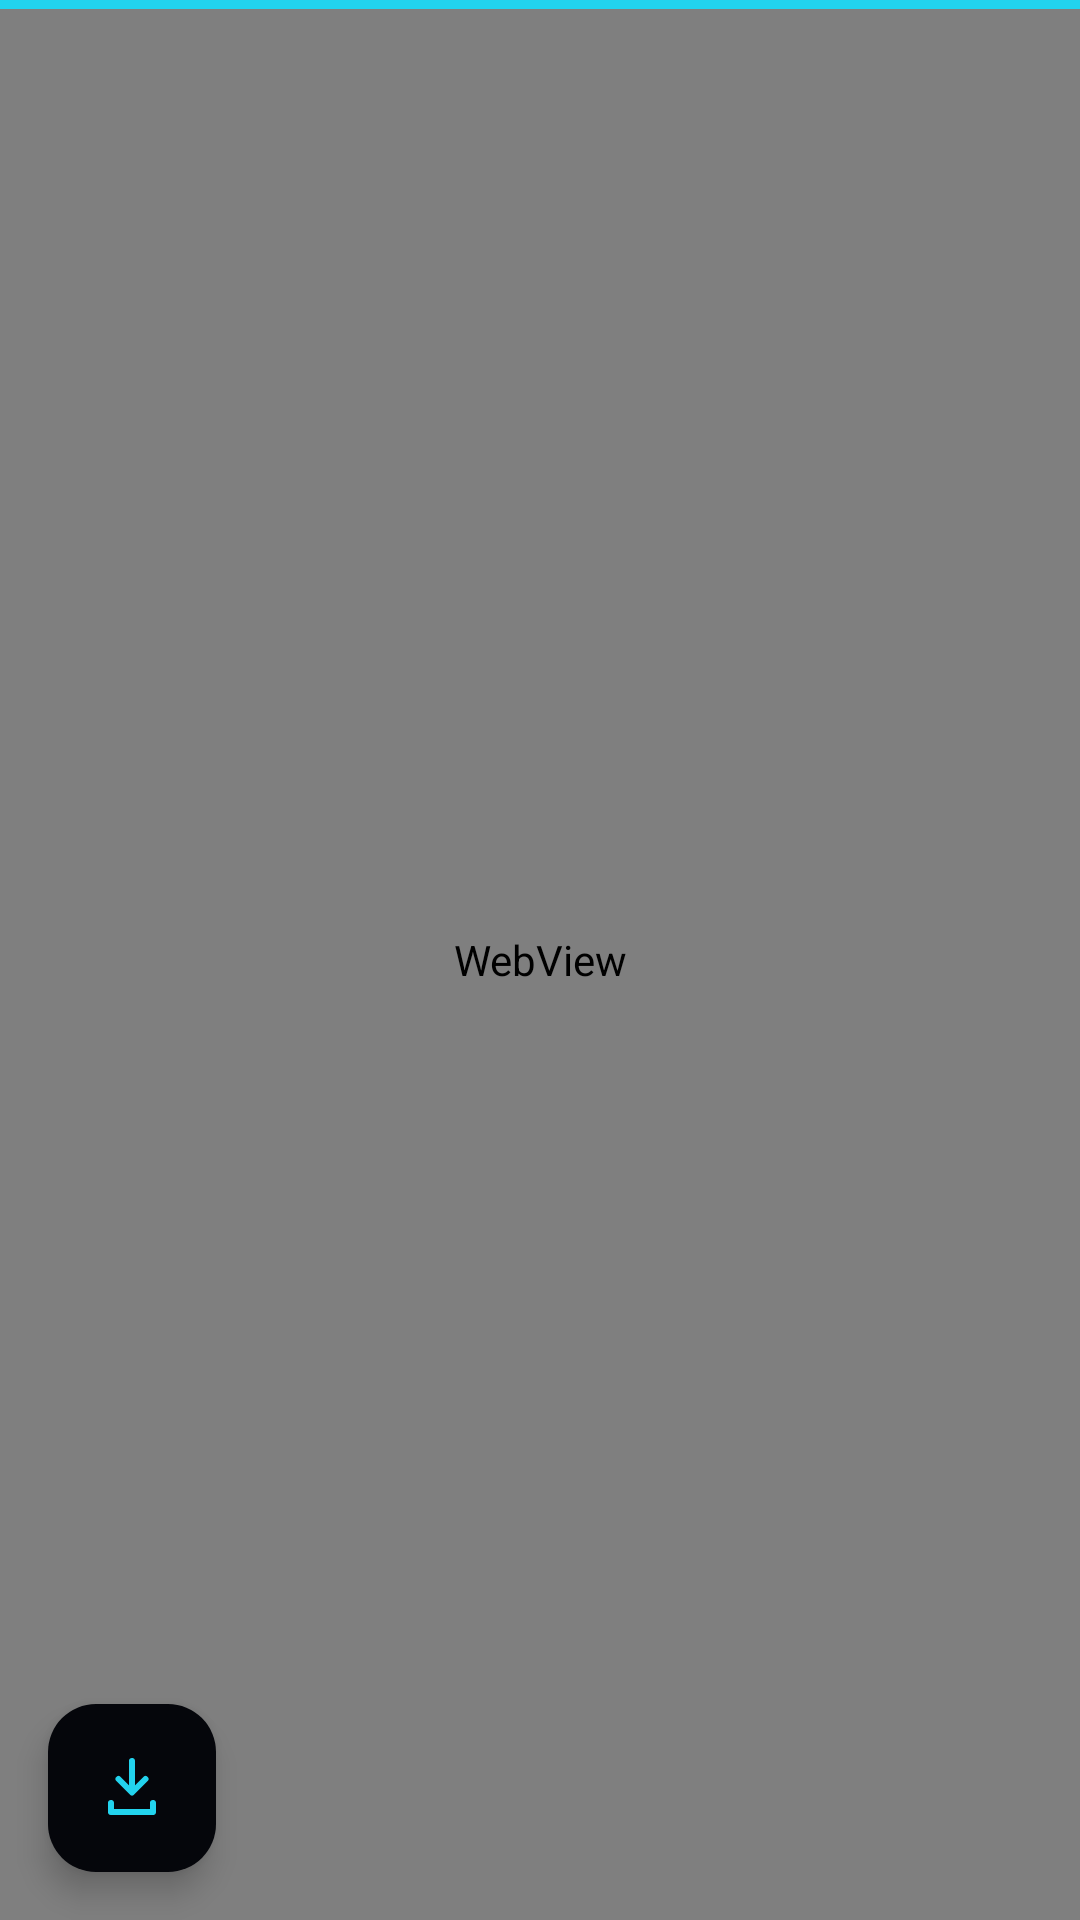

Produce the Android XML layout that renders to this screen, including the resource entries it uses.
<!-- AndroidManifest.xml: application theme Theme.Omni -->
<!-- res/layout/activity_main.xml -->
<?xml version="1.0" encoding="utf-8"?>
<FrameLayout xmlns:android="http://schemas.android.com/apk/res/android"
    android:layout_width="match_parent"
    android:layout_height="match_parent"
    android:background="@color/omni_bg">

    <WebView
        android:id="@+id/web"
        android:layout_width="match_parent"
        android:layout_height="match_parent" />

    <ProgressBar
        android:id="@+id/progress"
        style="?android:attr/progressBarStyleHorizontal"
        android:layout_width="match_parent"
        android:layout_height="3dp"
        android:layout_gravity="top"
        android:indeterminate="false"
        android:max="100"
        android:progressDrawable="@drawable/progress_omni" />

    <com.google.android.material.floatingactionbutton.FloatingActionButton
        android:id="@+id/fabImports"
        android:layout_width="wrap_content"
        android:layout_height="wrap_content"
        android:layout_gravity="bottom|start"
        android:layout_margin="16dp"
        android:contentDescription="@string/imports_title"
        android:src="@drawable/ic_imports"
        app:backgroundTint="@color/omni_bg"
        app:tint="@color/accent"
        xmlns:app="http://schemas.android.com/apk/res-auto" />

</FrameLayout>
<!-- resources referenced by this layout -->
<resources>
  <color name="accent">#22D3EE</color>
  <color name="omni_bg">#05060B</color>
  <!-- drawable ic_imports (drawable) -->
  <?xml version="1.0" encoding="utf-8"?>
  <vector xmlns:android="http://schemas.android.com/apk/res/android"
      android:width="24dp"
      android:height="24dp"
      android:viewportWidth="24"
      android:viewportHeight="24">
      <path
          android:pathData="M12,3 L12,13.2 M7.5,9 L12,13.5 L16.5,9 M5,17 L5,20 L19,20 L19,17"
          android:fillColor="#00000000"
          android:strokeColor="@color/accent"
          android:strokeWidth="2"
          android:strokeLineCap="round"
          android:strokeLineJoin="round" />
  </vector>
  <!-- drawable progress_omni (drawable) -->
  <?xml version="1.0" encoding="utf-8"?>
  <layer-list xmlns:android="http://schemas.android.com/apk/res/android">
      <item android:id="@android:id/background">
          <shape>
              <solid android:color="#171B26" />
          </shape>
      </item>
      <item android:id="@android:id/progress">
          <shape>
              <solid android:color="@color/accent" />
          </shape>
      </item>
  </layer-list>
  <string name="imports_title">کانفیگ‌های من</string>
  <style name="Theme.Omni" parent="Theme.Material3.Dark.NoActionBar">
          <item name="android:windowBackground">@color/omni_bg</item>
          <item name="android:statusBarColor">@color/omni_bg</item>
          <item name="android:navigationBarColor">@color/omni_bg</item>
          <item name="colorPrimary">@color/accent</item>
          <item name="colorOnPrimary">#04121A</item>
          <item name="colorSecondary">@color/accent_2</item>
      </style>
  <color name="accent_2">#A78BFA</color>
</resources>
